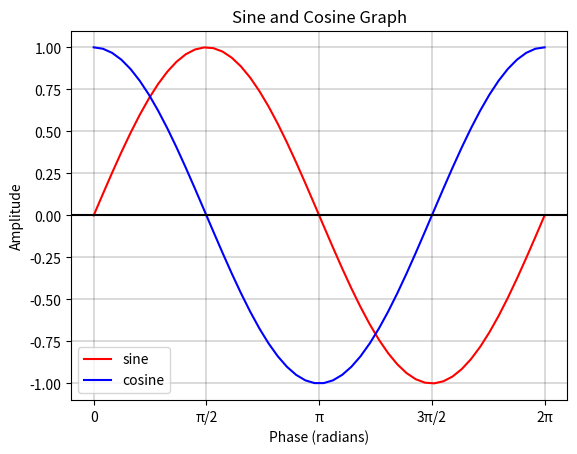

This chart was generated by the following Python code:
# [redacted]
# [redacted]
# Assignment 1: Python Refresher 


import matplotlib.pyplot as plt
import numpy as np

# x-axis values from 0 to 2π (one period)
x=np.linspace(0 ,2*np.pi) #np.linspace(start, stop, number within the range)

# Calculate sine and cosine values
y=np.sin(x)
z=np.cos(x)

# Plot sine and cosine graphs on same set of axes
plt.plot(x, y, color="red", label="sine")

plt.plot(x, z, color="blue", label="cosine")

# Graph title and legend
plt.title('Sine and Cosine Graph')
plt.legend()

# x- and y- axis labels
plt.xlabel('Phase (radians)')
plt.ylabel('Amplitude')

# Add a horizontal line across the x-axis
plt.axhline(y=0, color='k')

# Add grid lines
plt.grid(color='black', linestyle='-', linewidth=0.2)

# Label the x-axis tick locations 
plt.xticks((0,np.pi/2,np.pi,np.pi*3/2,np.pi*2),('0','π/2','π','3π/2','2π'))

plt.show()
